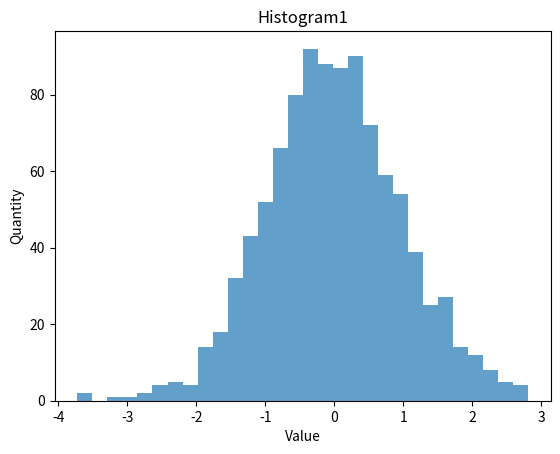

Write the Python code that produced this figure.
#b) Создание визуализации распределения набора данных.
# Создать произвольный датасет через np.random.normal или использовать датасет из csv-файлов, потом построить гистограмму.
import matplotlib.pyplot as plt
import numpy as np
df=np.random.normal(0,1,1000)
plt.hist(df,bins=30,alpha=0.7)
plt.xlabel('Value')
plt.ylabel('Quantity')
plt.title('Histogram1')
plt.show()